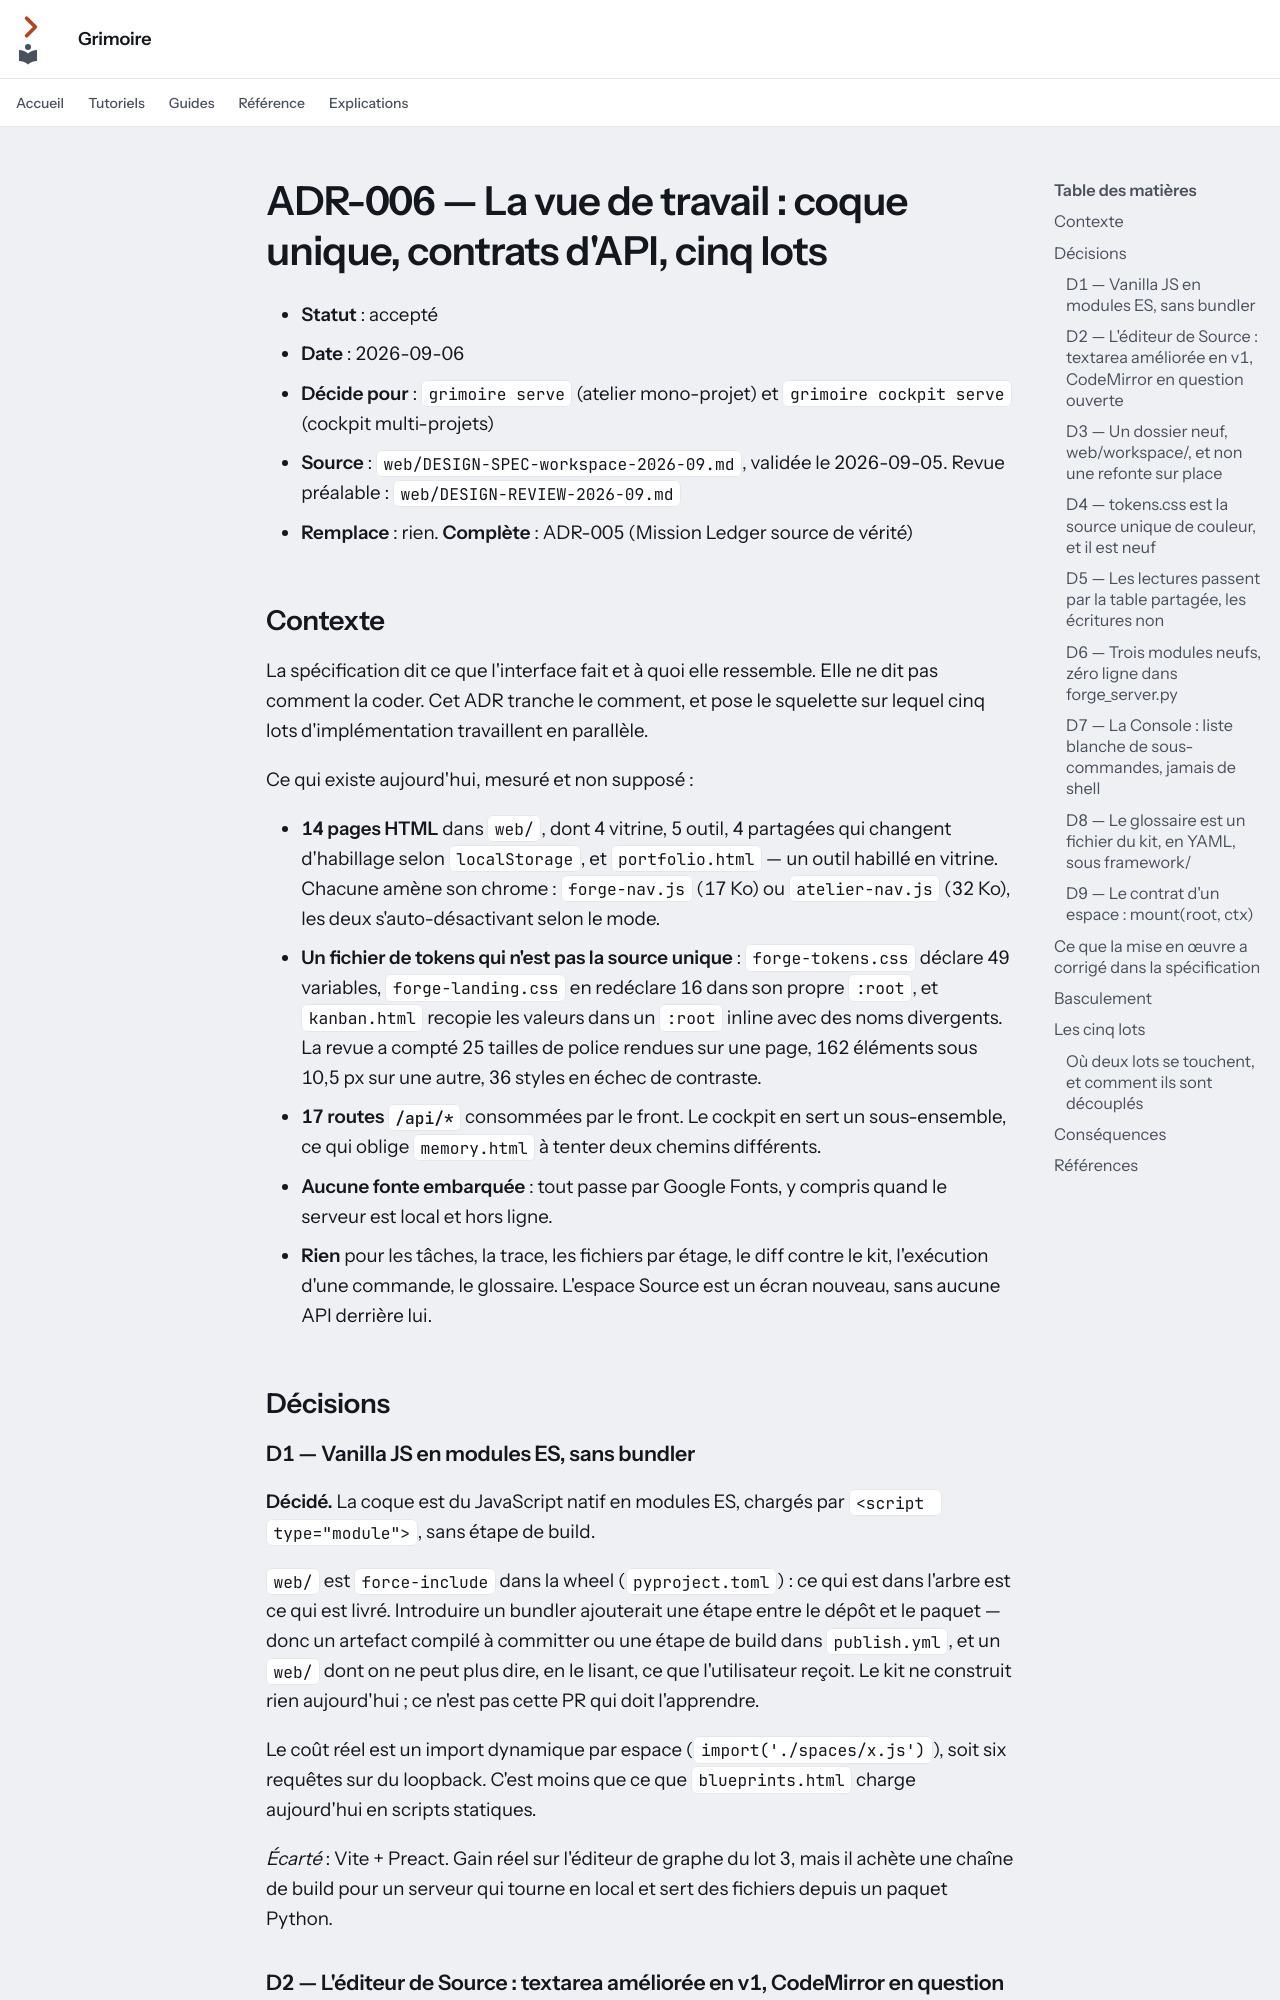

repository: Guilhem-Bonnet/Grimoire-kit · page: adr-006-vue-de-travail/index.html · generator: mkdocs

---
audience: décision
---

# ADR-006 — La vue de travail : coque unique, contrats d'API, cinq lots

- **Statut** : accepté
- **Date** : 2026-09-06
- **Décide pour** : `grimoire serve` (atelier mono-projet) et
  `grimoire cockpit serve` (cockpit multi-projets)
- **Source** : `web/DESIGN-SPEC-workspace-2026-09.md`, validée le 2026-09-05.
  Revue préalable : `web/DESIGN-REVIEW-2026-09.md`
- **Remplace** : rien. **Complète** : ADR-005 (Mission Ledger source de vérité)

## Contexte

La spécification dit ce que l'interface fait et à quoi elle ressemble. Elle ne
dit pas comment la coder. Cet ADR tranche le comment, et pose le squelette sur
lequel cinq lots d'implémentation travaillent en parallèle.

Ce qui existe aujourd'hui, mesuré et non supposé :

- **14 pages HTML** dans `web/`, dont 4 vitrine, 5 outil, 4 partagées qui
  changent d'habillage selon `localStorage`, et `portfolio.html` — un outil
  habillé en vitrine. Chacune amène son chrome : `forge-nav.js` (17 Ko) ou
  `atelier-nav.js` (32 Ko), les deux s'auto-désactivant selon le mode.
- **Un fichier de tokens qui n'est pas la source unique** : `forge-tokens.css`
  déclare 49 variables, `forge-landing.css` en redéclare 16 dans son propre
  `:root`, et `kanban.html` recopie les valeurs dans un `:root` inline avec des
  noms divergents. La revue a compté 25 tailles de police rendues sur une page,
  162 éléments sous 10,5 px sur une autre, 36 styles en échec de contraste.
- **17 routes `/api/*`** consommées par le front. Le cockpit en sert un
  sous-ensemble, ce qui oblige `memory.html` à tenter deux chemins différents.
- **Aucune fonte embarquée** : tout passe par Google Fonts, y compris quand le
  serveur est local et hors ligne.
- **Rien** pour les tâches, la trace, les fichiers par étage, le diff contre le
  kit, l'exécution d'une commande, le glossaire. L'espace Source est un écran
  nouveau, sans aucune API derrière lui.

## Décisions

### D1 — Vanilla JS en modules ES, sans bundler

**Décidé.** La coque est du JavaScript natif en modules ES, chargés par
`<script type="module">`, sans étape de build.

`web/` est `force-include` dans la wheel (`pyproject.toml`) : ce qui est dans
l'arbre est ce qui est livré. Introduire un bundler ajouterait une étape entre
le dépôt et le paquet — donc un artefact compilé à committer ou une étape de
build dans `publish.yml`, et un `web/` dont on ne peut plus dire, en le lisant,
ce que l'utilisateur reçoit. Le kit ne construit rien aujourd'hui ; ce n'est pas
cette PR qui doit l'apprendre.

Le coût réel est un import dynamique par espace (`import('./spaces/x.js')`),
soit six requêtes sur du loopback. C'est moins que ce que `blueprints.html`
charge aujourd'hui en scripts statiques.

*Écarté* : Vite + Preact. Gain réel sur l'éditeur de graphe du lot 3, mais il
achète une chaîne de build pour un serveur qui tourne en local et sert des
fichiers depuis un paquet Python.
